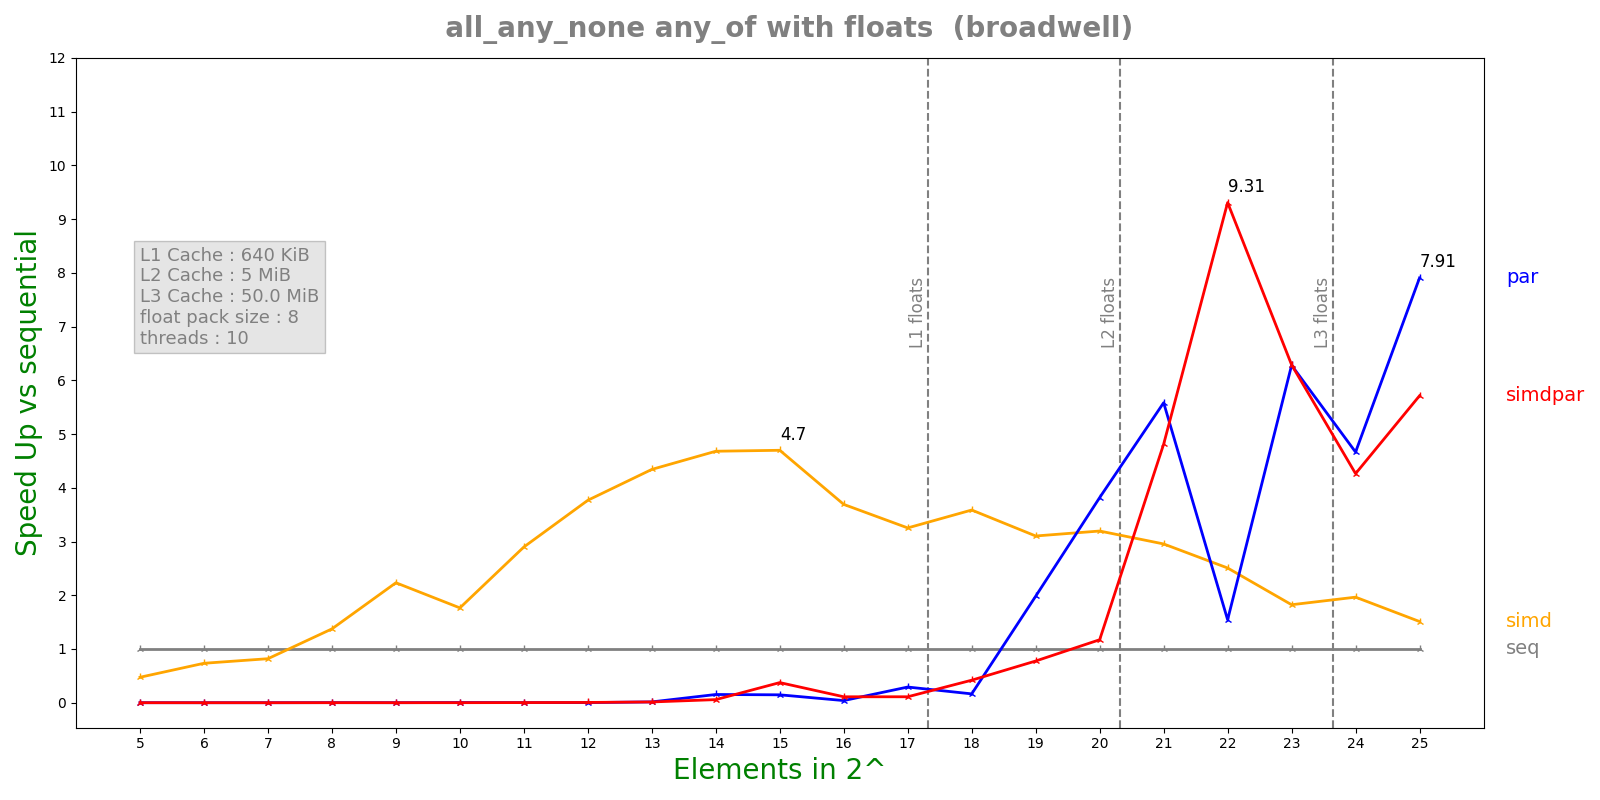

Data behind this chart, as committed beside it:
n, lane, threads, seq, simd, par, simdpar
5, 8, 10, 1.2096e-07, 2.5526e-07, 0.0001723, 0.0005193
6, 8, 10, 1.458e-07, 1.986e-07, 0.0004498, 0.000506
7, 8, 10, 1.8616e-07, 2.2724e-07, 0.0004546, 0.0007849
8, 8, 10, 2.8888e-07, 2.1024e-07, 0.0001605, 0.0003429
9, 8, 10, 5.4836e-07, 2.4562e-07, 0.0006244, 0.0008733
10, 8, 10, 8.23333e-07, 4.6656e-07, 0.0002243, 0.001063
11, 8, 10, 1.60192e-06, 5.5276e-07, 0.0008282, 0.0006036
12, 8, 10, 3.13008e-06, 8.3084e-07, 0.001222, 0.0005849
13, 8, 10, 6.179e-06, 1.4232e-06, 0.0004026, 0.0004268
14, 8, 10, 1.3449e-05, 2.87388e-06, 8.78058e-05, 0.0002321
15, 8, 10, 2.44473e-05, 5.2045e-06, 0.0001662, 6.52191e-05
16, 8, 10, 5.5755e-05, 1.51085e-05, 0.00139, 0.0005043
17, 8, 10, 0.0001003, 3.08468e-05, 0.0003435, 0.0009052
18, 8, 10, 0.0002254, 6.28491e-05, 0.001368, 0.0005374
19, 8, 10, 0.00039, 0.0001257, 0.0001968, 0.0005023
20, 8, 10, 0.0008063, 0.0002524, 0.0002112, 0.0006879
21, 8, 10, 0.001591, 0.0005386, 0.000285, 0.0003308
22, 8, 10, 0.003652, 0.001457, 0.002366, 0.0003924
23, 8, 10, 0.007422, 0.00407, 0.001182, 0.00118
24, 8, 10, 0.0166, 0.00845, 0.003559, 0.003894
25, 8, 10, 0.03872, 0.02562, 0.004898, 0.006778
